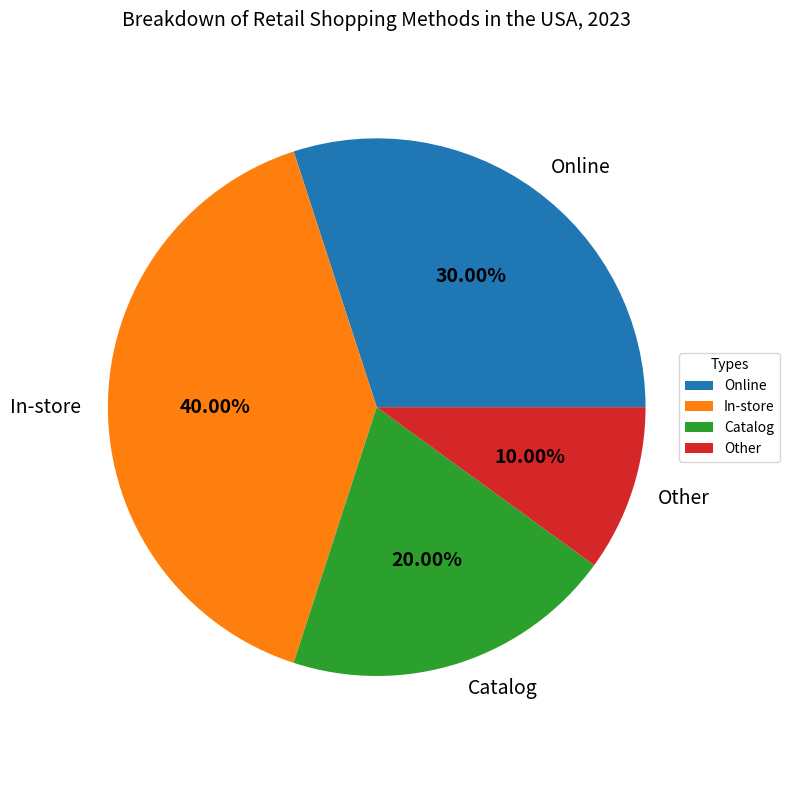

The script that saved this image: (Note: this script raises an exception after producing the figure.)

import matplotlib.pyplot as plt
import numpy as np

Types = ['Online', 'In-store', 'Catalog', 'Other']
Percentage = [30, 40, 20, 10]

plt.figure(figsize=(8,8))
ax = plt.subplot()
wedges, texts, autotexts = ax.pie(Percentage, labels = Types, autopct = '%.2f%%', textprops={'fontsize': 14})
ax.axis('equal')
ax.legend(wedges, Types,
          title="Types",
          loc="center left",
          bbox_to_anchor=(1, 0, 0.5, 1))
plt.title('Breakdown of Retail Shopping Methods in the USA, 2023', fontsize=14)
plt.setp(autotexts, size=14, weight="bold")
plt.tight_layout()
plt.savefig('pie chart/png/385.png')
plt.clf()
